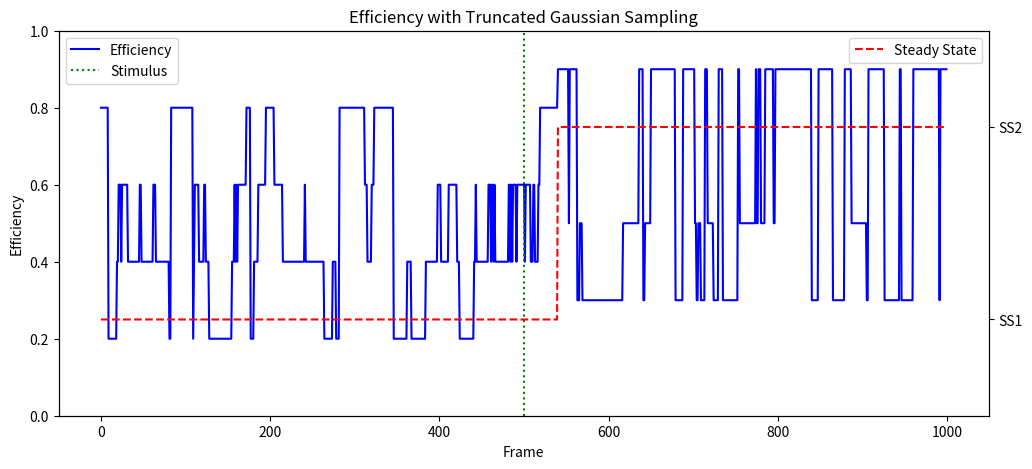

The matplotlib source for this figure:
import numpy as np
import matplotlib.pyplot as plt

# Global SNR for noise computation
global_SNR = 50  # example default; can be overridden per instance

class EfficiencySimulator:
    def __init__(self, num_frames, stimulus_frame,
                 dark_intensity=5, snr=None):
        self.num_frames = num_frames
        self.stimulus_frame = stimulus_frame
        self.dark_intensity = dark_intensity
        # Use provided SNR or fallback to global
        self.SNR = snr if snr is not None else global_SNR

        # Efficiency states
        self.E1 = np.array([0.2, 0.4, 0.6, 0.8])
        self.E2 = np.array([0.3, 0.5, 0.9])

        # Transition matrices
        self.T1 = np.array([
            [0.9, 0.05, 0.0, 0.05],
            [0.05, 0.8, 0.15, 0.0],
            [0.0, 0.15, 0.8, 0.05],
            [0.05, 0.0, 0.05, 0.9]
        ])
        self.T2 = np.array([
            [0.9, 0.05, 0.05],
            [0.05, 0.9, 0.05],
            [0.05, 0.05, 0.9]
        ])

        # Jump probabilities for switching to E2 after stimulus
        self.jump_probabilities = {0.2: 0.1, 0.8: 0.05}

    def simulate(self, with_noise=True):
        """Run the efficiency state simulation and add noise."""
        state = np.random.choice(self.E1)
        in_ss1 = True
        history = [state]
        ss_history = [1]

        for t in range(1, self.num_frames):
            if in_ss1:
                idx = np.where(self.E1 == state)[0][0]
                state = np.random.choice(self.E1, p=self.T1[idx])
                if t >= self.stimulus_frame and state in self.jump_probabilities:
                    if np.random.rand() < self.jump_probabilities[state]:
                        state = np.random.choice(self.E2)
                        in_ss1 = False
                        ss_history.append(2)
                    else:
                        ss_history.append(1)
                else:
                    ss_history.append(1)
            else:
                idx = np.where(self.E2 == state)[0][0]
                state = np.random.choice(self.E2, p=self.T2[idx])
                ss_history.append(2)
            history.append(state)
        if with_noise:
            noisy_history = self.add_noise(np.array(history))
        else:
            noisy_history = np.array(history)
        return noisy_history, np.array(ss_history)

    def add_noise(self, efficiencies):
        """
        For each ideal efficiency value, sample a noisy efficiency x from:
            p(x) ∝ exp(-((x - eff)**2) / (2 * sigma)),
        where sigma = (total_intensity + dark_intensity) / SNR, and
        total_intensity ~ Uniform(500, 1500) per sample.
        Enforce x ∈ [0,1] via rejection sampling (no simple clipping).
        """
        noisy = []
        for eff in efficiencies:
            # Randomize total intensity per frame
            total_intensity = np.random.uniform(500, 1000)
            sigma = (total_intensity + self.dark_intensity) / self.SNR
            std_dev = np.sqrt(sigma)
            # Rejection sampling to enforce 0 <= x <= 1
            while True:
                x = np.random.normal(loc=eff, scale=std_dev)
                if 0.0 <= x <= 1.0:
                    noisy.append(x)
                    break
        return np.array(noisy)


def plot_efficiency_and_state(history, ss_history, num_frames, stimulus_frame):
    fig, ax1 = plt.subplots(figsize=(12, 5))
    ax1.plot(history, label='Efficiency', color='blue')
    ax1.set_xlabel('Frame')
    ax1.set_ylabel('Efficiency')
    ax1.set_ylim(0, 1)

    ax2 = ax1.twinx()
    ax2.plot(ss_history, label='Steady State', color='red', linestyle='--')
    ax2.set_yticks([1, 2])
    ax2.set_yticklabels(['SS1', 'SS2'])
    ax2.set_ylim(0.5, 2.5)

    ax1.axvline(x=stimulus_frame, color='green', linestyle=':', label='Stimulus')
    plt.title('Efficiency with Truncated Gaussian Sampling')
    ax1.legend(loc='upper left'); ax2.legend(loc='upper right')
    plt.show()

# Example usage
def main():
    sim = EfficiencySimulator(num_frames=1000, stimulus_frame=500, dark_intensity=5, snr=1000)
    hist, ss = sim.simulate(with_noise=False)
    plot_efficiency_and_state(hist, ss, 1000, 500)

if __name__ == '__main__':
    main()
